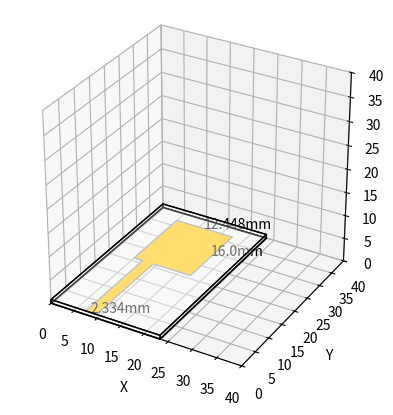

Reproduce this figure in Python.
import matplotlib.pyplot as plt
from mpl_toolkits.mplot3d.art3d import Poly3DCollection

fig = plt.figure()
ax = fig.add_subplot(111, projection='3d')

dx = 0.389
dy = 0.4
dz = 0.265

x_offset = (60 - 32) / 2 * dx
y_offset = 0
z_offset = 3 * dz
L1 = 32 * dx
L2 = 40 * dy
L3 = 50 * dy  # microstrip line length
L4 = 5 * dx
L5 = 6 * dx  # microstrip width

x_boundary = 60 * dx
y_boundary = 100 * dy
z_boundary = 3 * dz


antenna_vertices = [
    [0 + x_offset, L3 + y_offset, 0 + z_offset],
    [0 + x_offset, L3 + L2 + y_offset, 0 + z_offset],
    [L1 + x_offset, L2 + L3 + y_offset, 0 + z_offset],
    [L1 + x_offset, L3 + y_offset, 0 + z_offset],
    [L4 + L5 + x_offset, L3 + y_offset, 0 + z_offset],
    [L4 + L5 + x_offset, 0 + y_offset, 0 + z_offset],
    [L4 + x_offset, 0 + y_offset, 0 + z_offset],
    [L4 + x_offset, L3 + y_offset, 0 + z_offset]
]

center_x = (antenna_vertices[1][0] + antenna_vertices[2][0]) / 2
center_y = (antenna_vertices[1][1] + antenna_vertices[2][1]) / 2
center_z = (antenna_vertices[1][2] + antenna_vertices[2][2]) / 2
# Add the text at the center point
ax.text(center_x, center_y, center_z, f"{L1}mm", color='black')
# Calculate the center point between antenna_vertices[2] and antenna_vertices[3]
center_x = (antenna_vertices[2][0] + antenna_vertices[3][0]) / 2
center_y = (antenna_vertices[2][1] + antenna_vertices[3][1]) / 2
center_z = (antenna_vertices[2][2] + antenna_vertices[3][2]) / 2
# Add the text at the center point
ax.text(center_x, center_y, center_z, f"{L2}mm", color='black')
# Calculate the center point between antenna_vertices[5] and antenna_vertices[6]
center_x = (antenna_vertices[5][0] + antenna_vertices[6][0]) / 2
center_y = (antenna_vertices[5][1] + antenna_vertices[6][1]) / 2
center_z = (antenna_vertices[5][2] + antenna_vertices[6][2]) / 2
# Add the text at the center point
ax.text(center_x, center_y, center_z, f"{L5}mm", color='black')


# Add faces to the antenna
antenna_faces = [[antenna_vertices[j] for j in [0, 1, 2, 3, 4, 5, 6, 7]]]
copper_color = '#ffc600'
# Plot the antenna face
ax.add_collection3d(Poly3DCollection(
    antenna_faces, facecolors=copper_color, linewidths=1, edgecolors='#939393', alpha=1))


vertices = [[0, 0, 0], [x_boundary, 0, 0], [x_boundary, y_boundary, 0], [0, y_boundary, 0],
            [0, 0, z_boundary], [x_boundary, 0, z_boundary], [x_boundary, y_boundary, z_boundary], [0, y_boundary, z_boundary]]

# Define the six faces of the cube
faces = [[vertices[j] for j in [0, 1, 2, 3]],  # Bottom face
         [vertices[j] for j in [4, 5, 6, 7]],  # Top face
         [vertices[j] for j in [0, 1, 5, 4]],  # Front face
         [vertices[j] for j in [2, 3, 7, 6]],  # Back face
         [vertices[j] for j in [0, 3, 7, 4]],  # Left face
         [vertices[j] for j in [1, 2, 6, 5]]]  # Right face

# Plot the faces of the cube
ax.add_collection3d(Poly3DCollection(faces, facecolors='#ffffff',
                    linewidths=1, edgecolors='black', alpha=.25))

ax.add_collection3d(Poly3DCollection(
    [faces[0]], facecolors=copper_color, linewidths=1, edgecolors='#939393', alpha=0))


# Set plot limits and labels

ax.set_box_aspect([1, 1, 1])  # Aspect ratio is 1:1:1

# Set the same scale for all axes
max_range = max(x_boundary, y_boundary, z_boundary)
ax.set_xlim([0, max_range])
ax.set_ylim([0, max_range])
ax.set_zlim([0, max_range])
ax.set_xlabel('X')
ax.set_ylabel('Y')
ax.set_zlabel('Z')

plt.show()
